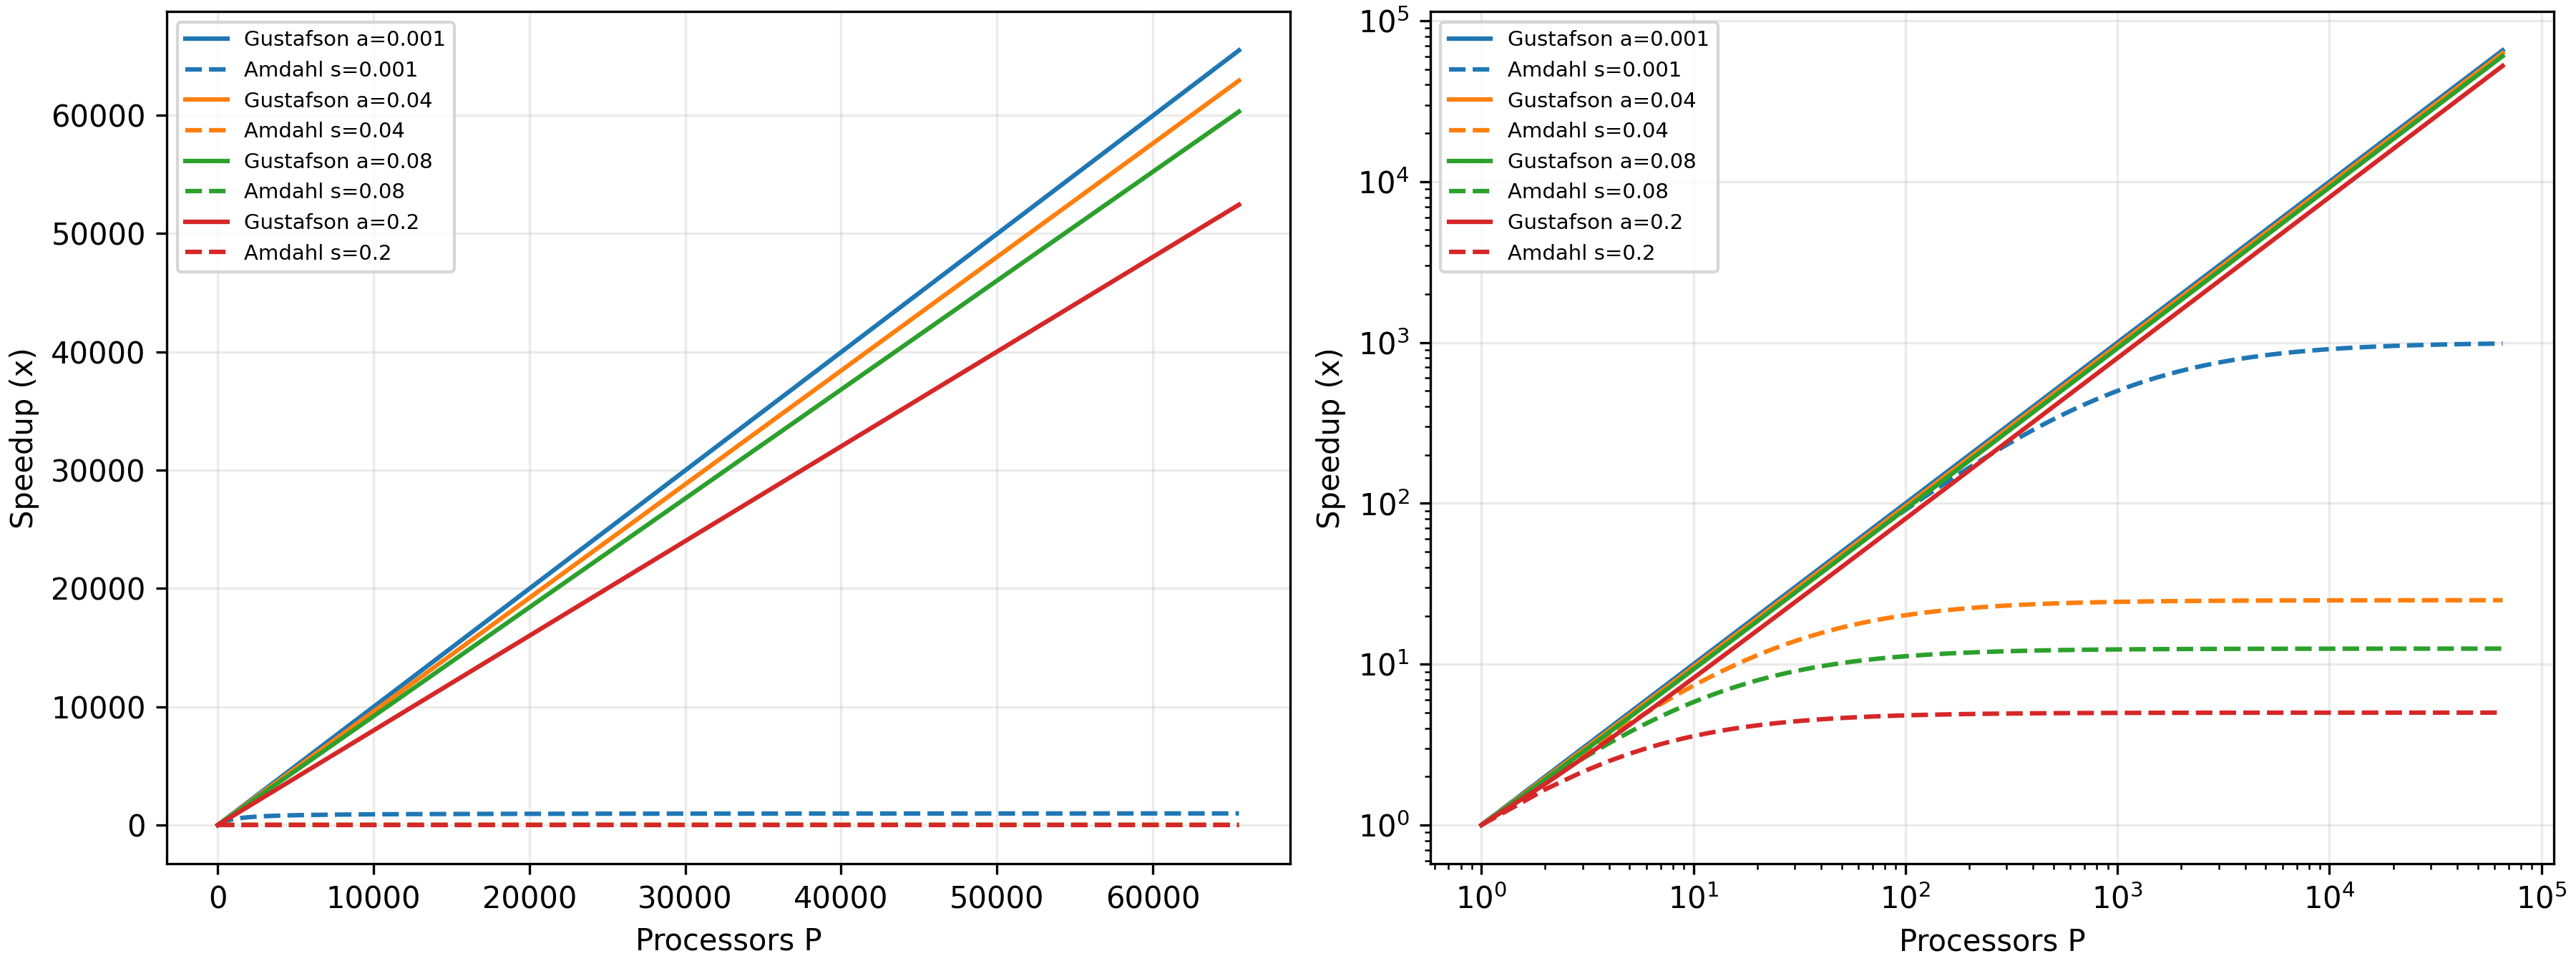

Here is the Python script that generated this plot:
"""Task 21: deterministic strong/weak scaling simulator and CSV/plot export."""
import argparse
import csv
from pathlib import Path


def amdahl(p, alpha):
    return 1 / (alpha + (1 - alpha) / p)


def gustafson(p, alpha):
    return p - alpha * (p - 1)


def main():
    parser = argparse.ArgumentParser(description=__doc__)
    parser.add_argument('--max-p', type=int, default=65536)
    parser.add_argument('--alphas', type=float, nargs='+', default=[.001, .04, .08, .20])
    parser.add_argument('--output', type=Path, default=Path(__file__).parent / 'simulator.csv')
    args = parser.parse_args()
    if not 1 <= args.max_p <= 65536 or any(not .001 <= a <= .20 for a in args.alphas):
        parser.error('Require 1 <= max-p <= 65536 and .001 <= alpha <= .20')
    import matplotlib
    matplotlib.use('Agg')
    import matplotlib.pyplot as plt
    args.output.parent.mkdir(parents=True, exist_ok=True)
    with args.output.open('w', newline='') as out:
        writer = csv.writer(out)
        writer.writerow(['P', 'alpha', 'amdahl', 'gustafson', 'gustafson_efficiency'])
        for a in args.alphas:
            for p in range(1, args.max_p + 1):
                writer.writerow([p, a, amdahl(p, a), gustafson(p, a), gustafson(p, a)/p])
    fig, axes = plt.subplots(1, 2, figsize=(12, 4.5), constrained_layout=True)
    ps = list(range(1, args.max_p + 1))
    for a in args.alphas:
        color = axes[0]._get_lines.get_next_color()
        for ax in axes:
            ax.plot(ps, [gustafson(p, a) for p in ps], color=color, label=f'Gustafson a={a:g}')
            ax.plot(ps, [amdahl(p, a) for p in ps], '--', color=color, label=f'Amdahl s={a:g}')
    axes[1].set_xscale('log'); axes[1].set_yscale('log')
    for ax in axes:
        ax.set(xlabel='Processors P', ylabel='Speedup (x)')
        ax.grid(alpha=.25); ax.legend(fontsize=7)
    fig.savefig(args.output.with_suffix('.png'), dpi=300)
    fig.savefig(args.output.with_suffix('.svg'))
    plt.close(fig)
    print(args.output)


if __name__ == '__main__':
    main()
